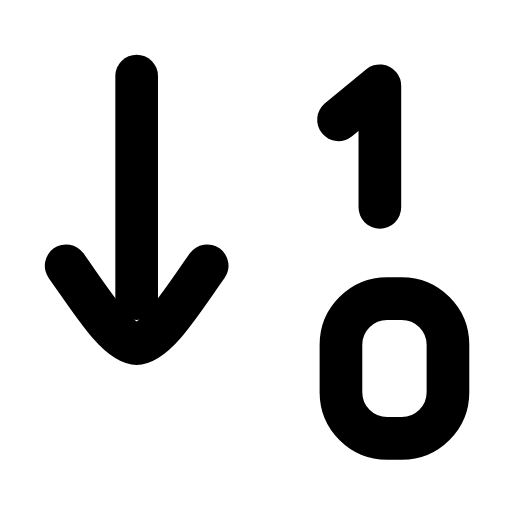
t = 0.00 s
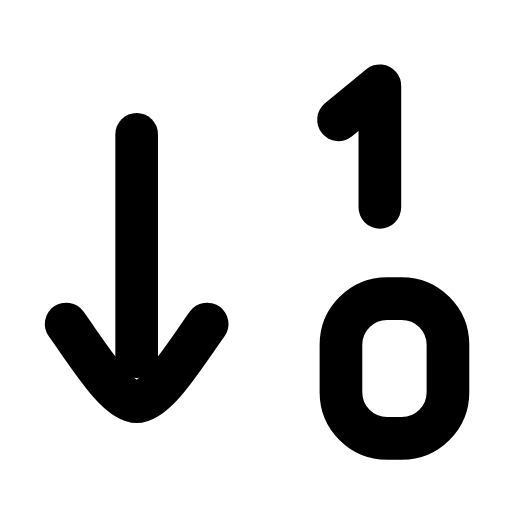
t = 0.23 s
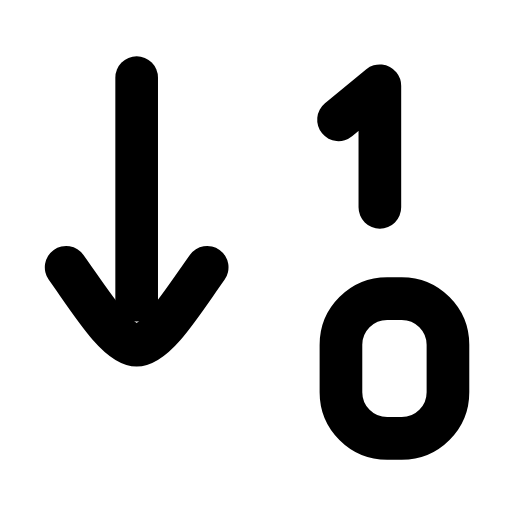
t = 0.49 s
t = 0.68 s: frame unchanged from t = 0.00 s, image omitted
t = 1.09 s: frame unchanged from t = 0.00 s, image omitted
t = 1.29 s: frame unchanged from t = 0.00 s, image omitted

The animated SVG that drew these frames (rendered in a browser with its animation timeline set to each time). Animation: 1 SMIL element (animateTransform=1); one cycle of 1.50 s, repeats indefinitely.

<svg xmlns="http://www.w3.org/2000/svg" width="24" height="24" viewBox="0 0 24 24" fill="none"><g transform="translate(-2.258 -1.68) scale(1.14)"><g><animateTransform attributeName="transform" type="translate" values="0 0;0 2.4;0 0;0 0" keyTimes="0;0.2;0.45;1" dur="1.5s" repeatCount="indefinite" calcMode="spline" keySplines="0.16 1 0.3 1;0.16 1 0.3 1;0.16 1 0.3 1"/><line stroke="currentColor" stroke-width="1.754" stroke-linecap="round" stroke-linejoin="round" fill="none" x1="7.6" y1="4.6" x2="7.6" y2="13.75"></line><path stroke="currentColor" stroke-width="1.754" stroke-linecap="round" stroke-linejoin="round" fill="none" d="M4.7 12.4C5.7 13.8 6.8 15.6 7.6 15.6C8.4 15.6 9.5 13.8 10.5 12.4"></path></g><path stroke="currentColor" stroke-width="1.754" stroke-linecap="round" stroke-linejoin="round" fill="none" d="M15.9 6.4L17.6 5L17.6 10"></path><rect stroke="currentColor" stroke-width="1.754" stroke-linecap="round" stroke-linejoin="round" fill="none" x="16" y="13.75" width="4.4" height="5.75" rx="1.9"></rect></g></svg>
